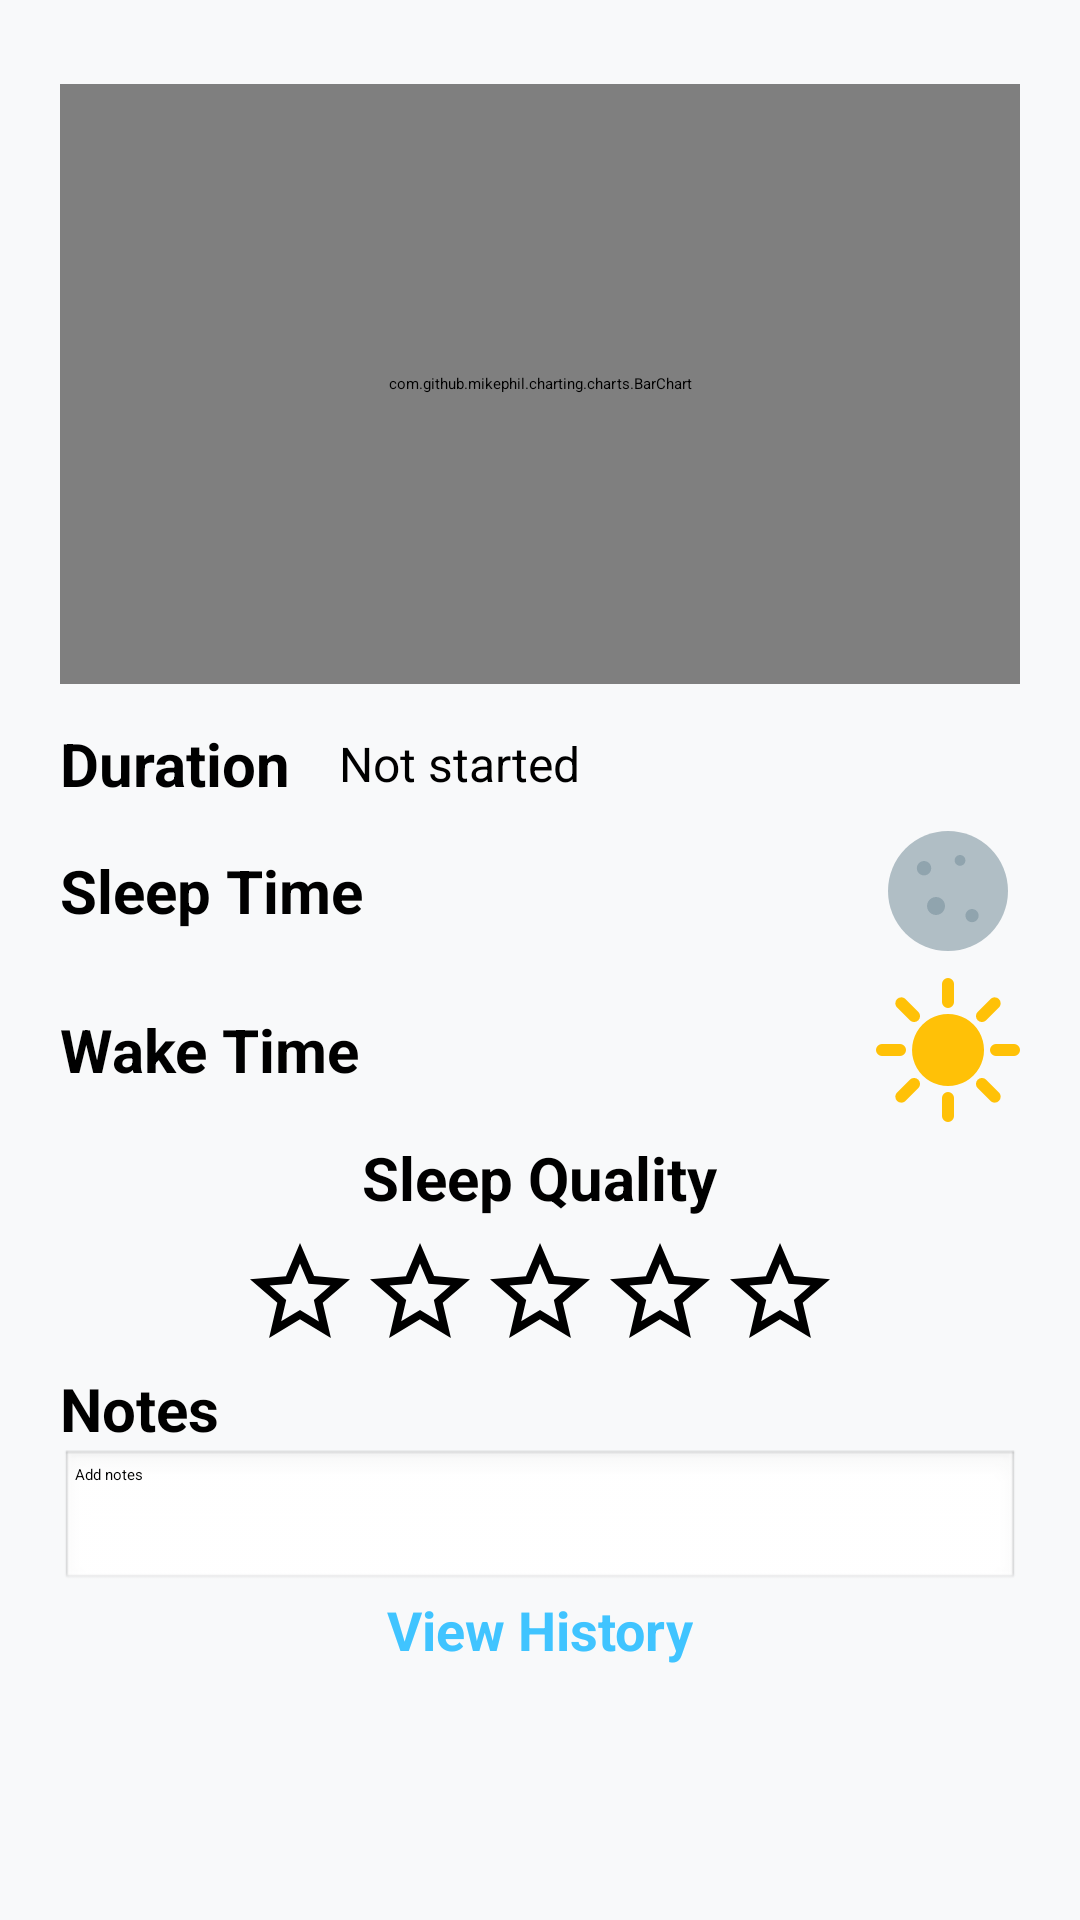

The Android layout XML behind this screen, and the referenced resources:
<!-- AndroidManifest.xml: application theme Theme.HealthTracking -->
<!-- res/layout/activity_sleep_tracker.xml -->
<?xml version="1.0" encoding="utf-8"?>
<LinearLayout xmlns:android="http://schemas.android.com/apk/res/android"
    xmlns:app="http://schemas.android.com/apk/res-auto"
    xmlns:tools="http://schemas.android.com/tools"
    android:layout_width="match_parent"
    android:layout_height="match_parent"
    android:orientation="vertical"
    android:background="#F8F9FA"
    android:id="@+id/main"
    tools:context=".sleep.SleepTracker"
    >
    <androidx.appcompat.widget.Toolbar
        android:id="@+id/toolbar"
        android:layout_width="match_parent"
        android:layout_height="?attr/actionBarSize"
        android:background="?attr/colorPrimary"
        android:theme="@style/ThemeOverlay.AppCompat.Dark.ActionBar"
        app:layout_constraintTop_toTopOf="parent"
        app:layout_constraintStart_toStartOf="parent"
        app:layout_constraintEnd_toEndOf="parent"
        app:popupTheme="@style/ThemeOverlay.AppCompat.Light" />
    <LinearLayout
        android:id="@+id/contentContainer"
        android:layout_width="match_parent"
        android:layout_height="match_parent"
        android:orientation="vertical"
        android:paddingTop="16dp"
        android:paddingStart="20dp"
        android:paddingEnd="20dp"
        >

    
    <com.github.mikephil.charting.charts.BarChart
        android:id="@+id/barChart"
        android:paddingStart="20dp"
        android:paddingEnd="20dp"
        android:layout_width="match_parent"
        android:layout_height="200dp"
        android:layout_marginTop="12dp" />

    
    <LinearLayout
        android:paddingTop="5dp"
        android:layout_width="match_parent"
        android:layout_height="wrap_content"
        android:orientation="horizontal"
        android:gravity="center_vertical"
        android:layout_marginTop="8dp">

        <TextView
            android:layout_width="wrap_content"
            android:layout_height="wrap_content"
            android:text="Duration"
            android:textStyle="bold"
            android:textSize="20sp"
            android:layout_marginEnd="16dp" />

        <TextView
            android:id="@+id/tvDuration"
            android:layout_width="wrap_content"
            android:layout_height="wrap_content"
            android:text="Not started"
            android:textSize="16sp" />
    </LinearLayout>

    
    <LinearLayout
        android:weightSum="10"
        android:paddingTop="5dp"
        android:layout_width="match_parent"
        android:layout_height="wrap_content"
        android:orientation="horizontal"
        android:gravity="center_vertical">

        <TextView
            android:layout_width="0dp"
            android:layout_height="wrap_content"
            android:layout_weight="10"
            android:text="Sleep Time"
            android:textSize="20sp"
            android:textStyle="bold" />

        <ImageButton
            android:id="@+id/btnSleepTime"
            android:layout_width="48dp"
            android:layout_height="48dp"
            android:background="@drawable/moon_bg"
            android:scaleType="fitCenter"
            android:adjustViewBounds="true"
            android:contentDescription="Wake Up"
            />
    </LinearLayout>

    
    <LinearLayout
        android:paddingTop="5dp"
        android:layout_width="match_parent"
        android:layout_height="wrap_content"
        android:orientation="horizontal"
        android:gravity="center_vertical">

        <TextView
            android:layout_width="0dp"
            android:layout_height="wrap_content"
            android:layout_weight="10"
            android:text="Wake Time"
            android:textStyle="bold"
            android:textSize="20sp" />

        <ImageButton
            android:id="@+id/btnWakeTime"
            android:layout_width="48dp"
            android:layout_height="48dp"
            android:background="@drawable/sun"
            android:scaleType="fitCenter"
            android:adjustViewBounds="true"
            android:contentDescription="Wake Up"
            />

    </LinearLayout>

    
    <TextView
        android:layout_width="wrap_content"
        android:layout_height="wrap_content"
        android:layout_gravity="center"
        android:text="Sleep Quality"
        android:textStyle="bold"
        android:textSize="20sp"
        android:layout_marginTop="5dp" />

    
    <LinearLayout
        android:id="@+id/layoutStars"
        android:layout_width="wrap_content"
        android:layout_height="wrap_content"
        android:orientation="horizontal"
        android:layout_gravity="center"
        android:layout_marginTop="5dp">

        <ImageButton
            android:id="@+id/star1"
            android:layout_width="40dp"
            android:layout_height="40dp"
            android:src="@drawable/ic_star_border_24"
            android:background="@android:color/transparent"
            android:contentDescription="Star 1" />

        <ImageButton
            android:id="@+id/star2"
            android:layout_width="40dp"
            android:layout_height="40dp"
            android:src="@drawable/ic_star_border_24"
            android:background="@android:color/transparent"
            android:contentDescription="Star 2" />

        <ImageButton
            android:id="@+id/star3"
            android:layout_width="40dp"
            android:layout_height="40dp"
            android:src="@drawable/ic_star_border_24"
            android:background="@android:color/transparent"
            android:contentDescription="Star 3" />

        <ImageButton
            android:id="@+id/star4"
            android:layout_width="40dp"
            android:layout_height="40dp"
            android:src="@drawable/ic_star_border_24"
            android:background="@android:color/transparent"
            android:contentDescription="Star 4" />

        <ImageButton
            android:id="@+id/star5"
            android:layout_width="40dp"
            android:layout_height="40dp"
            android:src="@drawable/ic_star_border_24"
            android:background="@android:color/transparent"
            android:contentDescription="Star 5" />

    </LinearLayout>

    
    <TextView
        android:layout_width="wrap_content"
        android:layout_height="wrap_content"
        android:textSize="20dp"
        android:text="Notes"
        android:textStyle="bold"
        android:layout_marginTop="5dp" />

    <EditText
        android:id="@+id/etNotes"
        android:layout_width="match_parent"
        android:layout_height="wrap_content"
        android:hint="Add notes"
        android:background="@android:drawable/edit_text"
        android:padding="5dp" />

    <TextView
        android:id="@+id/btn_History"
        android:layout_width="wrap_content"
        android:layout_height="wrap_content"
        android:textStyle="bold"
        android:textSize="18sp"
        android:layout_gravity="center"
        android:textColor="#40C4FF"
        android:text="View History" />
    </LinearLayout>
</LinearLayout>
<!-- resources referenced by this layout -->
<resources>
  <!-- drawable ic_star_border_24 (drawable) -->
  <vector xmlns:android="http://schemas.android.com/apk/res/android"
      android:width="24dp"
      android:height="24dp"
      android:viewportWidth="24"
      android:viewportHeight="24">
      <path
          android:fillColor="#000000"
          android:pathData="M22,9.24l-7.19,-0.62L12,2 9.19,8.63 2,9.24l5.46,4.73L5.82,21 12,17.27 18.18,21l-1.63,-7.03L22,9.24zM12,15.4
              l-3.76,2.27 1,-4.28 -3.32,-2.88 4.38,-0.38L12,6.1l1.71,4.04 4.38,0.38 -3.32,2.88 1,4.28L12,15.4z"/>
  </vector>
  <!-- drawable moon_bg (drawable) -->
  <vector xmlns:android="http://schemas.android.com/apk/res/android"
      android:width="24dp"
      android:height="24dp"
      android:viewportWidth="24"
      android:viewportHeight="24">
  
      
      <path
          android:fillColor="#B0BEC5"
      android:pathData="M12,2A10,10 0 0,0 12,22A10,10 0 0,0 12,2Z" />
  
      
      <path
          android:fillColor="#90A4AE"
      android:pathData="M8,7a1.2,1.2 0 1,0 0.01,0z" />
      <path
          android:fillColor="#90A4AE"
          android:pathData="M14,6a0.9,0.9 0 1,0 0.01,0z" />
      <path
          android:fillColor="#90A4AE"
          android:pathData="M10,13a1.5,1.5 0 1,0 0.01,0z" />
      <path
          android:fillColor="#90A4AE"
          android:pathData="M16,15a1.1,1.1 0 1,0 0.01,0z" />
  
  </vector>
  <!-- drawable sun: png bitmap (drawable, 7068 bytes) -->
</resources>
